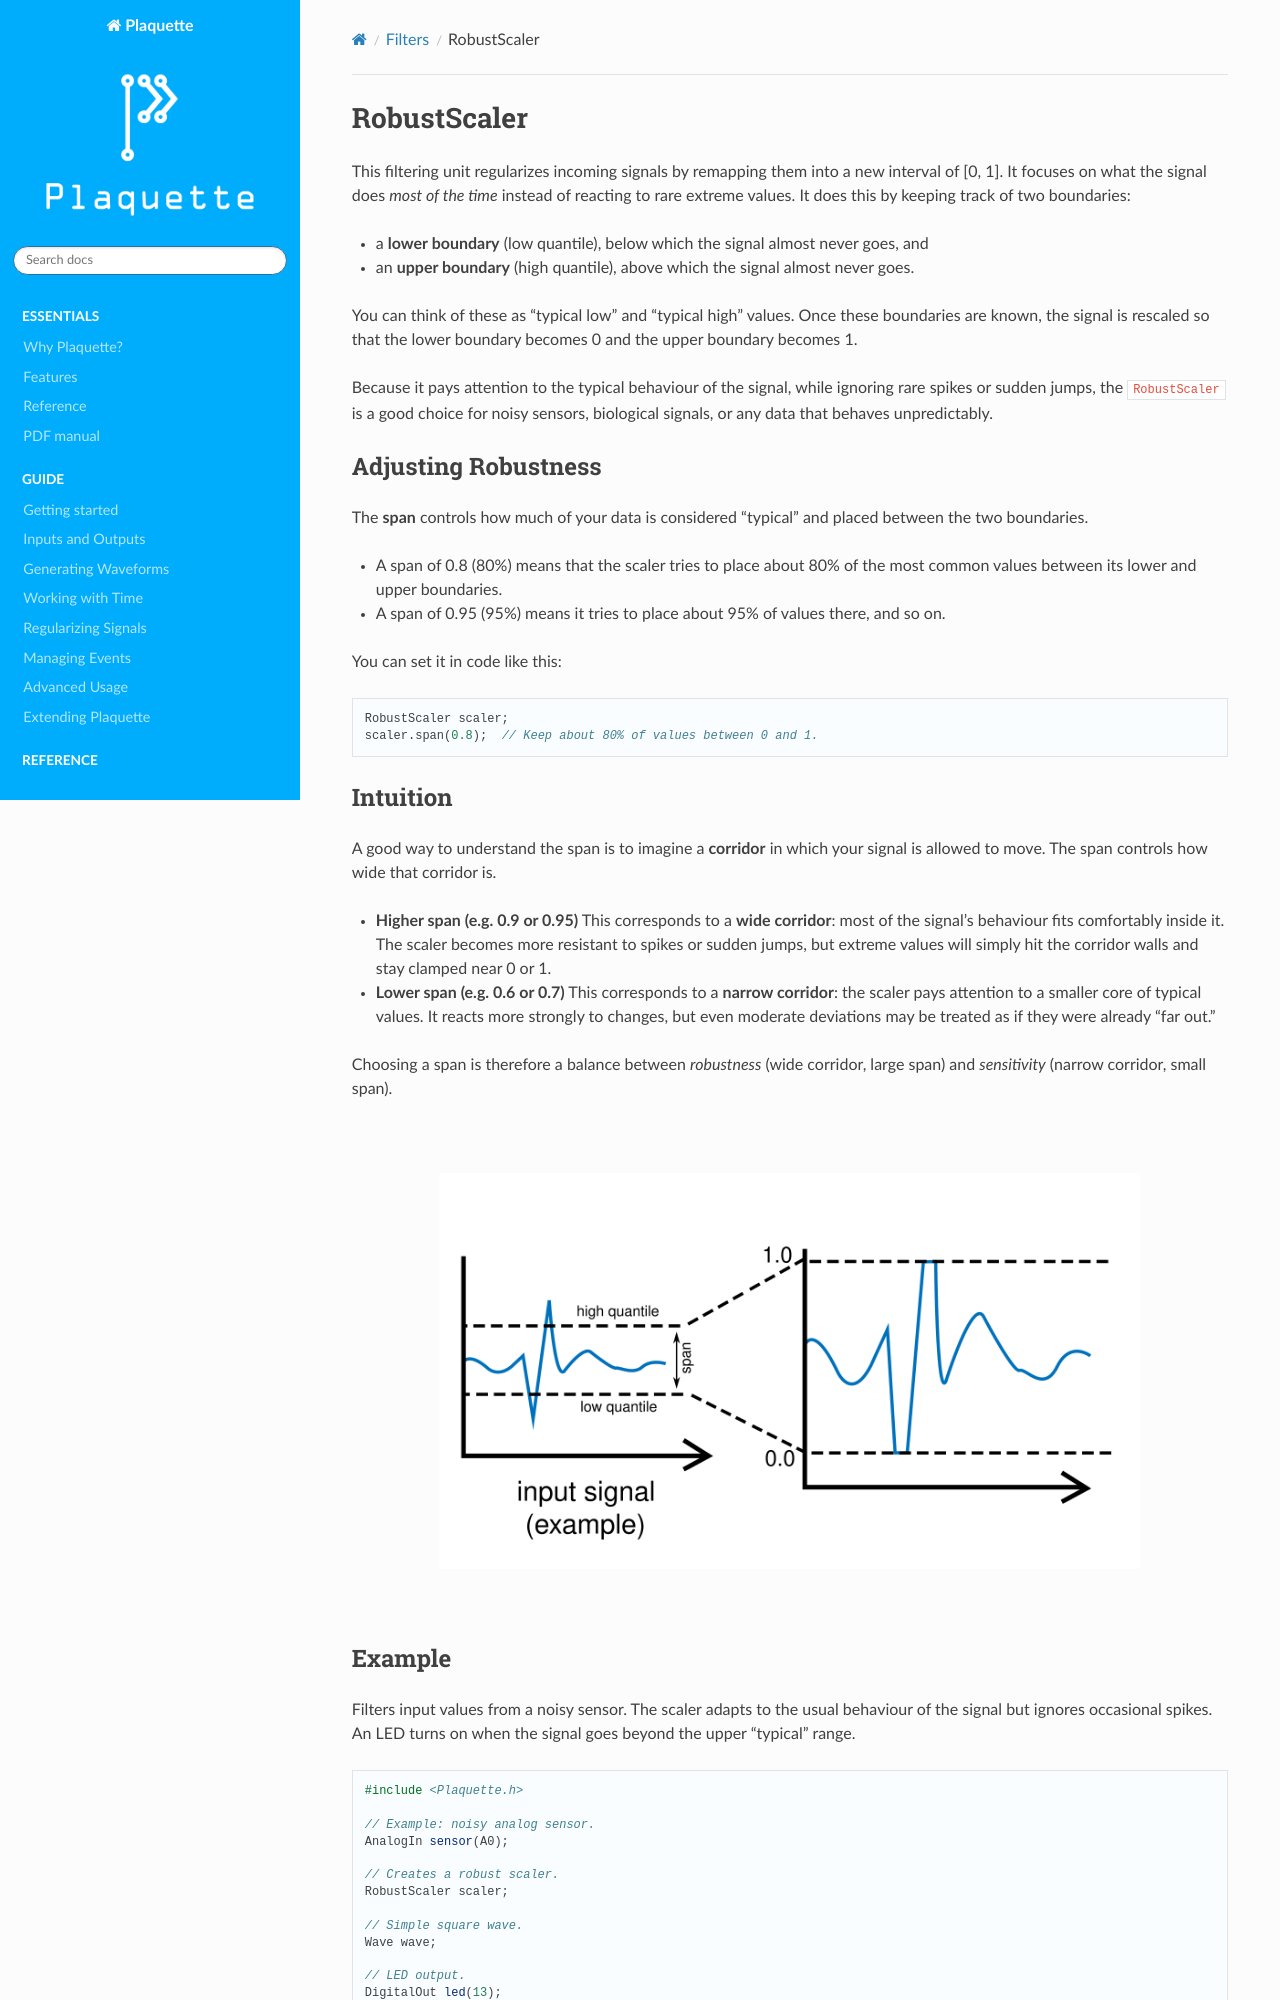

repository: SofaPirate/Plaquette · page: RobustScaler.html · generator: sphinx

.. include:: defs.hrst

RobustScaler
============

This filtering unit regularizes incoming signals by remapping them into a new interval of [0, 1].
It focuses on what the signal does *most of the time* instead of reacting to rare extreme values.
It does this by keeping track of two boundaries:

- a **lower boundary** (low quantile), below which the signal almost never goes, and
- an **upper boundary** (high quantile), above which the signal almost never goes.

You can think of these as "typical low" and "typical high" values. Once these
boundaries are known, the signal is rescaled so that the lower boundary becomes 0
and the upper boundary becomes 1.

Because it pays attention to the typical behaviour of the signal, while ignoring rare
spikes or sudden jumps, the ``RobustScaler`` is a good choice for noisy sensors,
biological signals, or any data that behaves unpredictably.
